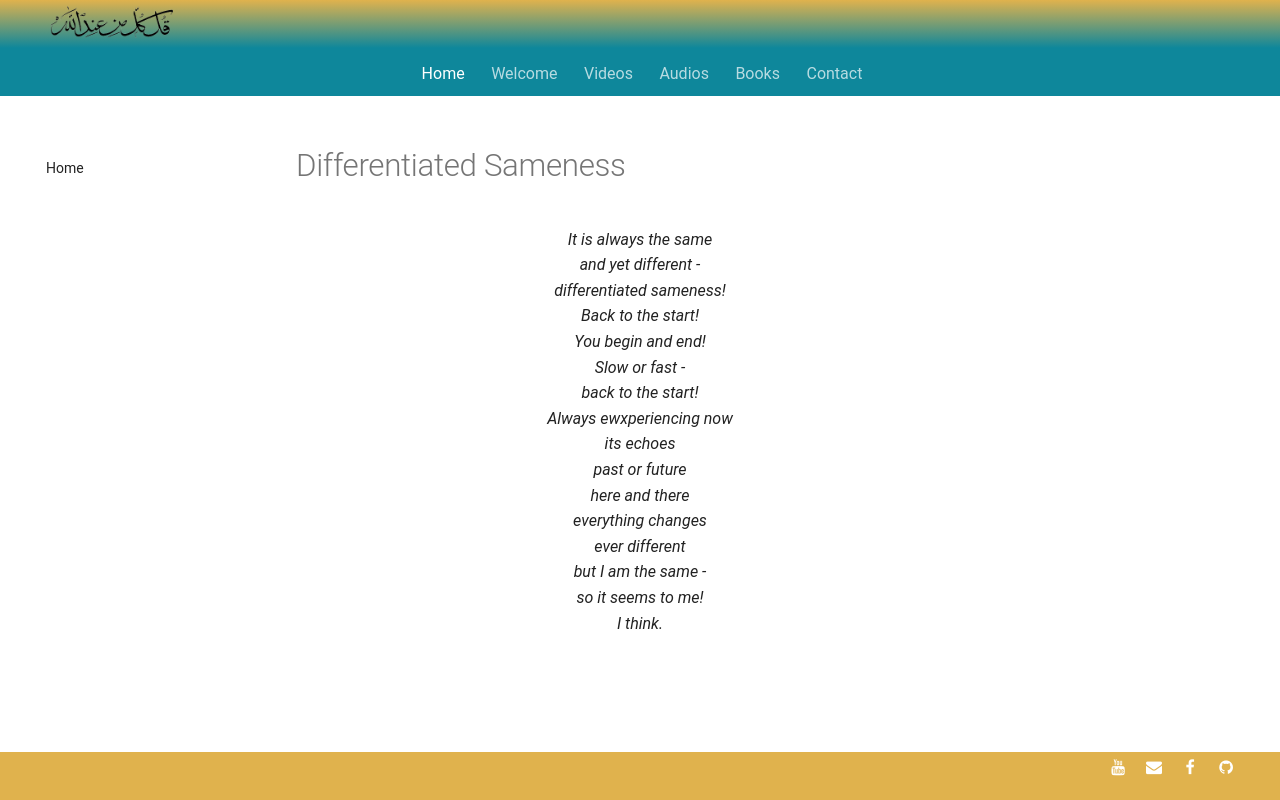

repository: SFH-Foundation/sfhfoundation · page: poetry/between-finite-infinite/differentiated-sameness/index.html · generator: mkdocs

---
title: Differentiated Sameness
image:
---

# Differentiated Sameness

<div class="aphorism-text">

It is always the same  <br/>
and yet different -  <br/>
differentiated sameness!  <br/>
Back to the start!  <br/>
You begin and end!  <br/>
Slow or fast -  <br/>
back to the start!  <br/>
Always ewxperiencing now <br/> 
its echoes   <br/>
past or future  <br/>
here and there  <br/>
everything changes  <br/>
ever different  <br/>
but I am the same -  <br/>
so it seems to me!<br/>
I think.<br/>

</div>
